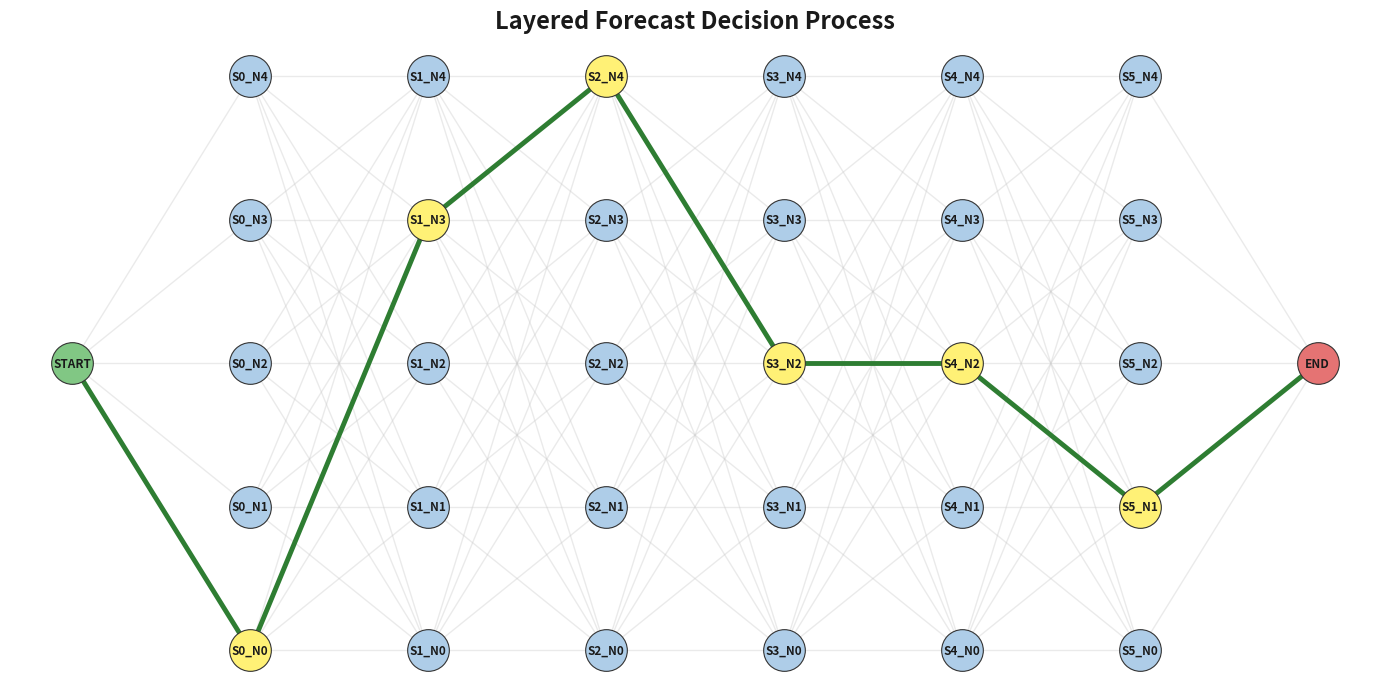

Python code for this plot:
import numpy as np
import random
import matplotlib.pyplot as plt

# ============================================================
# PARAMETERS
# ============================================================

NUM_FORECASTS = 6
NUM_STAGES = 6               # Number of forecast updates
NODES_PER_STAGE = 5            # Candidate nodes each stage

BASE_COST_MIN = 5
BASE_COST_MAX = 15

NOISE_STD = 0.08
FORECAST_CORRELATION = 0.7

SEED = 43

random.seed(SEED)
np.random.seed(SEED)

# ============================================================
# CREATE LAYERED DECISION STRUCTURE
# ============================================================

"""
Structure:

START
 ↓
Stage 1: 5 nodes
 ↓
Stage 2: 5 nodes
 ↓
...
 ↓
END

No geometry.
No Euclidean distance.
Only stochastic transition costs.
"""

layers = []

# Start node
layers.append(["START"])

# Intermediate stages
for s in range(NUM_STAGES):
    stage_nodes = [f"S{s}_N{i}" for i in range(NODES_PER_STAGE)]
    layers.append(stage_nodes)

# End node
layers.append(["END"])

# ============================================================
# BASE TRANSITION COSTS
# ============================================================

"""
base_costs[from_node][to_node]
"""

base_costs = {}

for stage in range(len(layers) - 1):

    current_layer = layers[stage]
    next_layer = layers[stage + 1]

    for i in current_layer:

        if i not in base_costs:
            base_costs[i] = {}

        for j in next_layer:

            base_cost = random.uniform(
                BASE_COST_MIN,
                BASE_COST_MAX
            )

            base_costs[i][j] = base_cost

# ============================================================
# FORECAST GENERATION
# ============================================================

"""
Each forecast is:

forecast_costs[forecast][from_node][to_node]

These are evolved over time from the chosen scenario.
"""

def generate_forecasts(parent_forecasts=None, noise_std = NOISE_STD, correlation = FORECAST_CORRELATION):

    forecasts = []

    for k in range(NUM_FORECASTS):

        scenario = {}

        for i in base_costs:

            scenario[i] = {}

            for j in base_costs[i]:

                base = base_costs[i][j]

                # ------------------------------------------------
                # Initial forecast generation
                # ------------------------------------------------

                if parent_forecasts is None:

                    noise = np.random.normal(0, noise_std)

                    cost = base * (1 + noise)

                # ------------------------------------------------
                # Correlated evolution
                # ------------------------------------------------

                else:

                    parent_cost = parent_forecasts[k][i][j]

                    noise = np.random.normal(0, noise_std)

                    cost = (
                        correlation * parent_cost
                        +
                        (1 - correlation)
                        * base * (1 + noise)
                    )

                scenario[i][j] = max(0.1, cost)

        forecasts.append(scenario)

    return forecasts

# ============================================================
# COST-TO-GO FUNCTION
# ============================================================

"""
Recursive future value approximation.

This replaces Dijkstra.

Computes:

minimum remaining cost from current node
to END under a specific forecast.
"""

def future_cost_to_go(
    current_node,
    current_stage,
    forecast
):

    # --------------------------------------------------------
    # Reached END
    # --------------------------------------------------------

    if current_stage == len(layers) - 1:
        return 0

    next_layer = layers[current_stage + 1]

    costs = []

    for next_node in next_layer:

        immediate = forecast[current_node][next_node]

        future = future_cost_to_go(
            next_node,
            current_stage + 1,
            forecast
        )

        total = immediate + future

        costs.append(total)

    return min(costs)

# ============================================================
# POLICY STEP
# ============================================================

def choose_next_node(
    current_node,
    current_stage,
    forecasts
):

    next_layer = layers[current_stage + 1]

    best_node = None
    best_total_cost = float("inf")
    best_forecast_index = None

    print("\n" + "-" * 50)
    print(f"Current node: {current_node}")
    print(f"Stage: {current_stage}")

    # --------------------------------------------------------
    # Evaluate each candidate node
    # --------------------------------------------------------

    for candidate in next_layer:

        # ----------------------------------------------------
        # Immediate cost across forecasts
        # ----------------------------------------------------

        immediate_costs = []

        for forecast in forecasts:

            c = forecast[current_node][candidate]

            immediate_costs.append(c)

        avg_immediate = np.mean(immediate_costs)

        # ----------------------------------------------------
        # Future cost under each forecast
        # ----------------------------------------------------

        future_costs = []

        for forecast in forecasts:

            future = future_cost_to_go(
                candidate,
                current_stage + 1,
                forecast
            )

            future_costs.append(future)

        # ----------------------------------------------------
        # Scenario totals
        # ----------------------------------------------------

        scenario_totals = []

        for future in future_costs:

            total = avg_immediate + future

            scenario_totals.append(total)

        # ----------------------------------------------------
        # Best scenario for this candidate
        # ----------------------------------------------------

        # Use mean for selection criterion (the fix your supervisor suggested)
        best_candidate_total = np.mean(scenario_totals)

        # Keep argmin as an integer index for the forecast
        best_scenario = int(np.argmin(scenario_totals))

        print(
            f"Candidate {candidate}: "
            f"Immediate={avg_immediate:.2f}, "
            f"BestTotal={best_candidate_total:.2f}"
        )

        # ----------------------------------------------------
        # Global best move
        # ----------------------------------------------------

        if best_candidate_total < best_total_cost:

            best_total_cost = best_candidate_total

            best_node = candidate

            best_forecast_index = best_scenario

    return (
        best_node,
        best_forecast_index,
        best_total_cost
    )

# ============================================================
# VISUALIZATION
# ============================================================

def visualize_layers(path_taken=None):

    fig, ax = plt.subplots(figsize=(14, 7), dpi=300)
    fig.patch.set_facecolor('white')

    x_spacing = 2
    y_spacing = 1.5
    positions = {}

    for stage_idx, layer in enumerate(layers):
        x = stage_idx * x_spacing
        y_start = -(len(layer) - 1) * y_spacing / 2
        for i, node in enumerate(layer):
            positions[node] = (x, y_start + i * y_spacing)

    # Background edges
    for stage in range(len(layers) - 1):
        for i in layers[stage]:
            for j in layers[stage + 1]:
                x1, y1 = positions[i]
                x2, y2 = positions[j]
                ax.plot([x1, x2], [y1, y2], color='#cccccc', alpha=0.4,
                        linewidth=1.0, zorder=1)

    # Chosen path
    if path_taken is not None:
        for k in range(len(path_taken) - 1):
            i, j = path_taken[k], path_taken[k + 1]
            x1, y1 = positions[i]
            x2, y2 = positions[j]
            ax.plot([x1, x2], [y1, y2], linewidth=3.5, color='#2e7d32', zorder=2)

    # Node colours
    node_colors = {
        'default': '#aecde8',
        'START'  : '#81c784',
        'END'    : '#e57373',
        'path'   : '#fff176',
    }

    for node, (x, y) in positions.items():
        if node == 'START':
            color = node_colors['START']
        elif node == 'END':
            color = node_colors['END']
        elif path_taken and node in path_taken:
            color = node_colors['path']
        else:
            color = node_colors['default']

        ax.scatter(x, y, s=900, color=color, edgecolors='#333333',
                   linewidths=0.8, zorder=3)
        ax.text(x, y, node, ha='center', va='center',
                fontsize=8.5, fontweight='bold', color='#1a1a1a', zorder=4)

    ax.set_title("Layered Forecast Decision Process",
                 fontsize=17, fontweight='bold', pad=14, color='#1a1a1a')
    ax.axis('off')
    fig.tight_layout()
    plt.savefig('network_viz.png', dpi=300, bbox_inches='tight', facecolor='white')
    plt.show()

# ============================================================
# MAIN SIMULATION LOOP
# ============================================================

current_node = "START"

current_stage = 0

path_taken = [current_node]

total_realized_cost = 0

# Store forecast information
chosen_forecasts = []
realized_forecasts = []

# Initial forecasts
forecasts = generate_forecasts()

print("\n" + "=" * 60)
print("STARTING SIMULATION")
print("=" * 60)

while current_node != "END":

    # --------------------------------------------------------
    # Policy decision
    # --------------------------------------------------------

    (
        next_node,
        chosen_forecast,
        estimated_total
    ) = choose_next_node(
        current_node,
        current_stage,
        forecasts
    )

    print(f"\nChosen node: {next_node}")
    print(f"Chosen forecast: {chosen_forecast}")

    # --------------------------------------------------------
    # Realized cost
    # --------------------------------------------------------

    realized_cost = forecasts[
        chosen_forecast
    ][current_node][next_node]

    total_realized_cost += realized_cost

    print(f"Realized transition cost: {realized_cost:.2f}")

    # --------------------------------------------------------
    # Move forward
    # --------------------------------------------------------

    current_node = next_node

    path_taken.append(current_node)

    current_stage += 1

    # --------------------------------------------------------
    # Final transition to END
    # --------------------------------------------------------

    if current_stage == len(layers) - 1:
        break

    # --------------------------------------------------------
    # REALIZED WEATHER SCENARIO
    # --------------------------------------------------------

    realized_forecast = random.randint(
        0,
        NUM_FORECASTS - 1
    )

    realized_forecasts.append(realized_forecast)

    print(
        f"Realized weather forecast: "
        f"{realized_forecast}"
    )

    # --------------------------------------------------------
    # Evolve forecasts from realized world
    # --------------------------------------------------------

    parent_forecasts = []

    for k in range(NUM_FORECASTS):

        parent_forecasts.append(
            forecasts[realized_forecast]
        )

    forecasts = generate_forecasts(
        parent_forecasts=parent_forecasts
    )


# ============================================================
# RESULTS
# ============================================================

print("\n" + "=" * 60)
print("FINAL RESULTS")
print("=" * 60)

print("\nPath taken:")

for p in path_taken:
    print(p)

print(f"\nTotal realized cost: {total_realized_cost:.2f}")

print("\nRealized forecasts:")
print(realized_forecasts)

# ============================================================
# VISUALIZE
# ============================================================

visualize_layers(path_taken)
